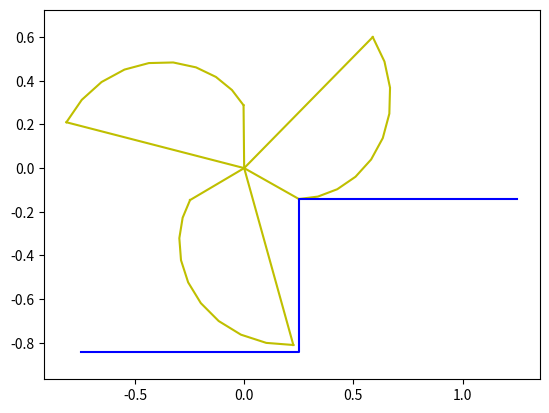

Recreate this plot in Python.
import numpy as np
import math
import matplotlib.pyplot as plt
import scipy.optimize as optimize
from collections import namedtuple 


WheelGeometry = namedtuple('WheelGeometry', ['r', 'rp', 'R', 'Dtheta', 'curve_length', 'segm_count', 'theta_step', 'chunk_lengths'])


def make_geometry(r, Dtheta, segm_count):
    assert 1 == r.ndim
    if r.dtype is np.dtype(int):
        r = np.array(r, dtype=float)


    theta_step = Dtheta/(r.size - 1)
    rp = (r[1:] - r[0:-1])/theta_step

    R = np.sqrt(r[0:-1]**2 + rp**2)

    chunk_lengths = np.sqrt(r[0:-1]**2 + r[1:]**2 - 2*np.cos(theta_step)*r[0:-1]*r[1:])
    curve_length = np.sum(chunk_lengths)

    return WheelGeometry(r, rp, R, Dtheta, curve_length, segm_count, theta_step, chunk_lengths)


def compute_constraints(g, stair_width, stair_height):
    c0 = g.curve_length - g.rp[-1]*g.r[-1]/g.R[-1] + g.rp[0]*g.r[0]/g.R[0] - stair_width
    c1 = g.r[-1]**2/g.R[-1] - g.r[0]**2/g.R[0] - stair_height

    v0 = np.array([-g.rp[-1], g.r[-1]])
    v1 = np.array([-g.rp[0], g.r[0]])

    dot = v0.dot(v1)
    det = v0[0]*v1[1] - v1[0]*v0[1]

    Dalpha = math.atan2(det, dot)

    c2 = g.Dtheta + Dalpha - 2*np.pi/g.segm_count

    return np.array([c0, c1, c2])


def plot_wheel(g, *args, **kwargs):
    if not args:
        args = ('b',)

    if 'transform' in kwargs:
        transform = kwargs['transform']
    else:
        transform = np.eye(3)

    thetas_one_segm = np.linspace(0, g.Dtheta, g.r.size)
    for i in range(g.segm_count):
        thetas = thetas_one_segm + i*2*np.pi/g.segm_count
        x = g.r*np.cos(thetas)
        y = g.r*np.sin(thetas)
        
        joined = np.concatenate(([x], [y], np.ones((1, x.size))))
        transformed = transform.dot(joined)
    
        x = transformed[0, :]
        y = transformed[1, :]
        plt.plot(x, y, *args)
        plt.plot([0, x[0]], [0, y[0]], *args)
        plt.plot([0, x[-1]], [0, y[-1]], *args)

        if i == 0:
            plt.plot([x[0] - stair_width, x[0], x[0], x[0] + stair_width], [y[0]-stair_height, y[0] - stair_height, y[0], y[0]], 'b')

stair_width = 1
stair_height = 0.7
segm_count = 3


def constr(arr):
    return compute_constraints(make_geometry(arr[:-1], arr[-1], segm_count), stair_width, stair_height)

def objective(arr):
    g = make_geometry(arr[:-1], arr[-1], segm_count)
    r = arr[:-1]
    theta_step = g.Dtheta/(r.size - 1)
    segments = np.sqrt(r[0:-1]**2 + r[1:]**2 - 2*np.cos(theta_step)*r[0:-1]*r[1:])
    segments2b2 = np.sqrt(r[0:-2]**2 + r[2:]**2 - 2*np.cos(2*theta_step)*r[0:-2]*r[2:])
    angles = np.arccos((segments[0:-1]**2 + segments[1:]**2 - segments2b2**2)/(2*segments[0:-1]*segments[1:]))
    return max(np.pi-angles)

def curve_length(arr):
    g = make_geometry(arr[:-1], arr[-1], segm_count)
    return stair_width - g.curve_length

r0 = np.linspace(4, 9, 10)
Dtheta0 = 1
x0 = np.append(r0, Dtheta0)

cons = {'type': 'eq', 'fun': constr}
cons_length = {'type': 'ineq', 'fun': curve_length}

bounds_constr = optimize.Bounds(0, np.append(np.repeat(100, r0.size), 2*np.pi/segm_count))
x_star = optimize.minimize(objective, x0, bounds=bounds_constr, constraints=(cons, cons_length)).x

# print(constr(x_star))

g_0 = make_geometry(r0, Dtheta0, segm_count)
g_star = make_geometry(x_star[:-1], x_star[-1], segm_count)

def plot_wheel_and_stair(g, *args):
    if not args:
        args = ('b',)

    angle0 = - math.atan2(g.r[0], g.rp[0])
    print("Angle0", angle0)

    t = np.array([[np.cos(angle0), -np.sin(angle0), 0], [np.sin(angle0), np.cos(angle0), 0], [0, 0, 1]])

    plot_wheel(g, transform=t, *args)

def plot_stairs():
    x = -1
    y = -4

    for i in range(3):
        plt.plot([x, x+stair_width], [y, y], 'b')
        x += stair_width
        plt.plot([x, x], [y, y+stair_height], 'b')
        y += stair_height

plot_wheel_and_stair(g_star, 'y')
plt.axis('equal')
plt.show()
